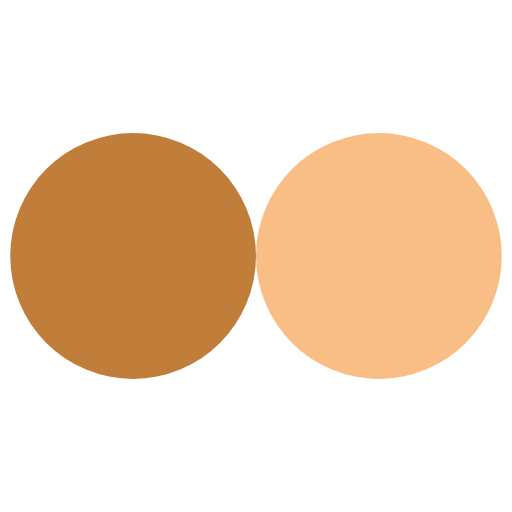
t = 0.00 s
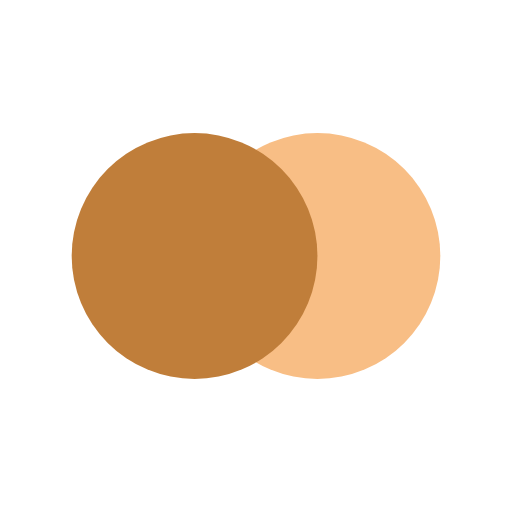
t = 0.13 s
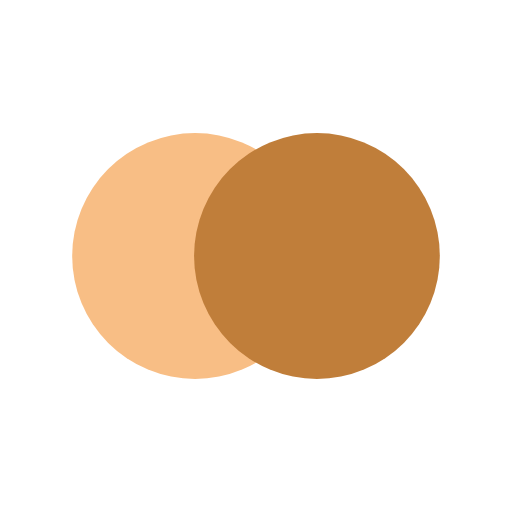
t = 0.37 s
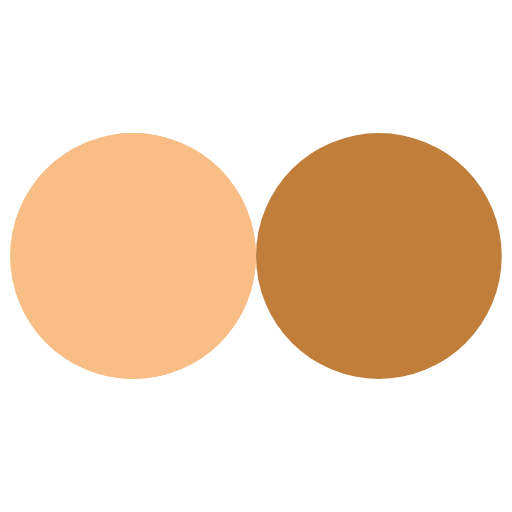
t = 0.50 s
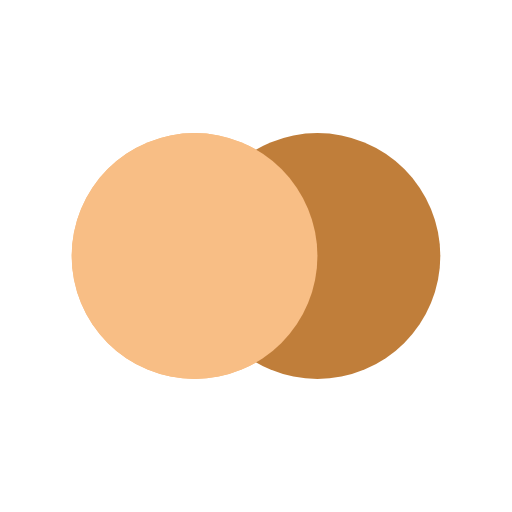
t = 0.63 s
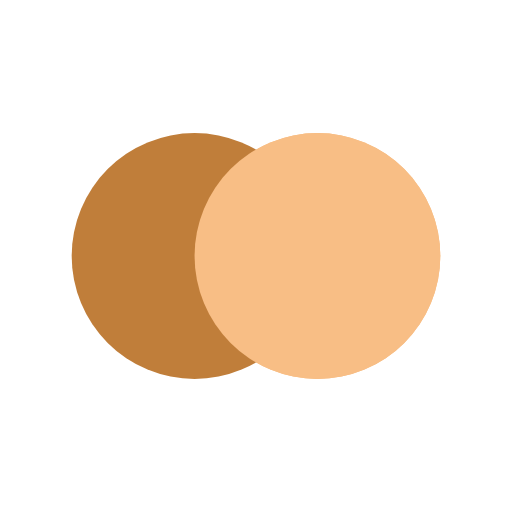
t = 0.88 s

The animated SVG that drew these frames (rendered in a browser with its animation timeline set to each time). Animation: 4 SMIL elements (animate=4); one cycle of 1.00 s, repeats indefinitely.

<svg xmlns="http://www.w3.org/2000/svg" viewBox="0 0 100 100" preserveAspectRatio="xMidYMid" width="200" height="200" style="shape-rendering: auto; display: block; background: transparent;" xmlns:xlink="http://www.w3.org/1999/xlink"><g><circle r="24" fill="#f8be85" cy="50" cx="26">
  <animate begin="-0.5s" values="26;74;26" keyTimes="0;0.5;1" dur="1s" repeatCount="indefinite" attributeName="cx"></animate>
</circle>
<circle r="24" fill="#c07e3a" cy="50" cx="74">
  <animate begin="0s" values="26;74;26" keyTimes="0;0.5;1" dur="1s" repeatCount="indefinite" attributeName="cx"></animate>
</circle>
<circle r="24" fill="#f8be85" cy="50" cx="26">
  <animate begin="-0.5s" values="26;74;26" keyTimes="0;0.5;1" dur="1s" repeatCount="indefinite" attributeName="cx"></animate>
  <animate repeatCount="indefinite" dur="1s" keyTimes="0;0.499;0.5;1" calcMode="discrete" values="0;0;1;1" attributeName="fill-opacity"></animate>
</circle><g></g></g><!-- [ldio] generated by https://loading.io --></svg>
